Labelled photos from "shapes", an image-classification folder in sdman135/Shapes-Image_Classifier_Convolutional_Neural_Network. The possible labels are: circle, square, stars, stars test, stars train, triangle.

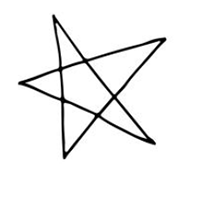
Label: stars test

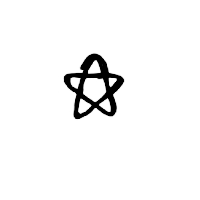
Label: stars train

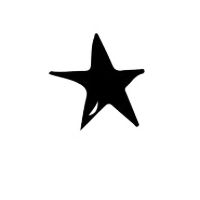
Label: stars

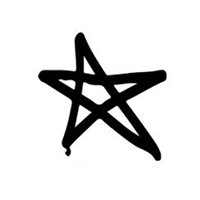
Label: stars test

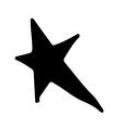
Label: stars train

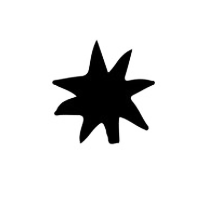
Label: stars
